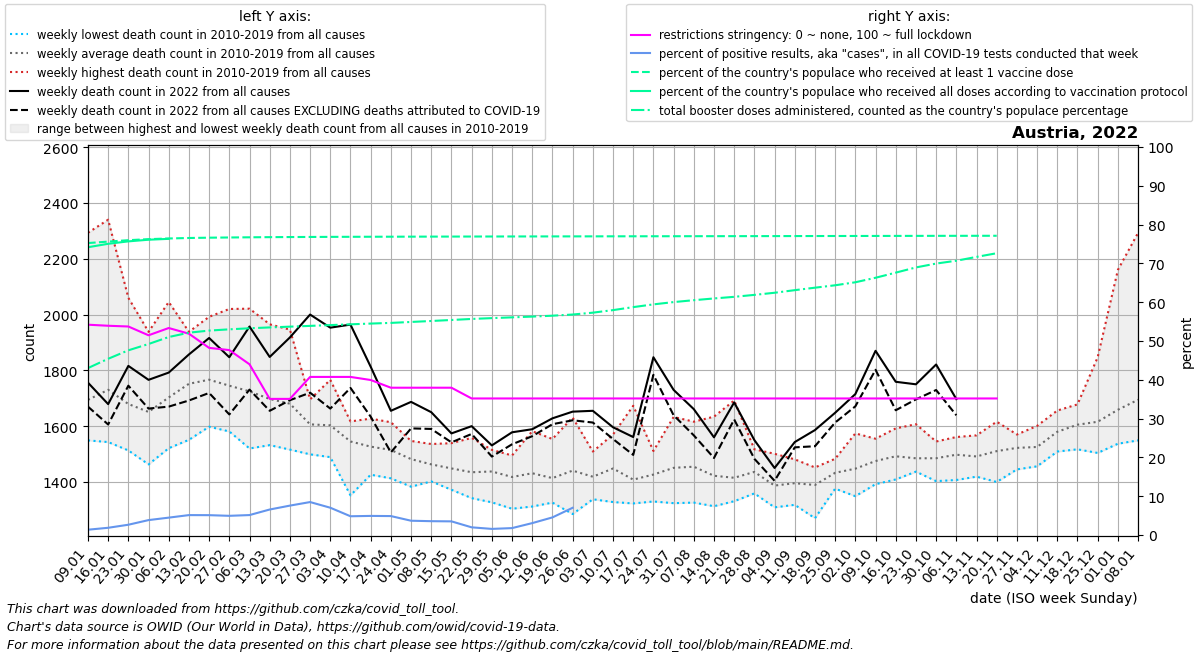

The data file committed next to this chart (first rows):
date, location, time_unit, time, deaths_2010_all_ages, deaths_2011_all_ages, deaths_2012_all_ages, deaths_2013_all_ages, deaths_2014_all_ages, deaths_2015_all_ages, deaths_2016_all_ages, deaths_2017_all_ages, deaths_2018_all_ages, deaths_2019_all_ages, deaths_2020_all_ages, deaths_2021_all_ages, deaths_2022_all_ages, new_deaths, new_cases_smoothed, new_tests_smoothed, positive_test_percent, stringency_index, people_vaccinated, people_fully_vaccinated
2022-01-09, Austria, weekly, 1, 1557, 1579, 1574, 1637, 1549, 1704, 1634, 2293, 1767, 1647, 1607, 1953, 1756, 86.0, 33491, 2554831, 1.37, 54.2, 6725337, 6629177
2022-01-16, Austria, weekly, 2, 1582, 1671, 1563, 1659, 1543, 1768, 1626, 2340, 1842, 1709, 1691, 1954, 1679, 73.0, 77036, 4114943, 1.868, 53.92, 6758976, 6708534
2022-01-23, Austria, weekly, 3, 1573, 1513, 1586, 1612, 1578, 1837, 1608, 2060, 1786, 1641, 1791, 2003, 1816, 71.0, 129469, 4886609, 2.652, 53.73, 6791577, 6764370
2022-01-30, Austria, weekly, 4, 1573, 1560, 1595, 1584, 1463, 1792, 1578, 1938, 1714, 1713, 1773, 1940, 1766, 103.0, 194653, 5049357, 3.848, 51.47, 6815327, 6802378
2022-02-06, Austria, weekly, 5, 1544, 1521, 1545, 1752, 1574, 1837, 1609, 2045, 1870, 1732, 1941, 1860, 1792, 122.0, 229766, 5137271, 4.482, 53.34, 6831032, 6822470
2022-02-13, Austria, weekly, 6, 1551, 1598, 1760, 1748, 1677, 1926, 1650, 1874, 1938, 1796, 1675, 1743, 1857, 165.0, 229512, 4501903, 5.135, 51.88, 6842255, 
2022-02-20, Austria, weekly, 7, 1598, 1622, 1895, 1815, 1671, 1992, 1621, 1750, 1881, 1820, 1714, 1715, 1916, 197.0, 211509, 4136316, 5.119, 48.22, 6849334, 
2022-02-27, Austria, weekly, 8, 1647, 1586, 1796, 1711, 1600, 2020, 1581, 1807, 1951, 1751, 1718, 1661, 1847, 205.0, 191177, 3867023, 4.95, 47.65, 6853983, 
2022-03-06, Austria, weekly, 9, 1554, 1520, 1805, 1668, 1623, 1883, 1714, 1696, 2021, 1764, 1761, 1579, 1957, 226.0, 195221, 3800562, 5.144, 43.99, 6858128, 
2022-03-13, Austria, weekly, 10, 1554, 1597, 1762, 1729, 1564, 1846, 1532, 1614, 1965, 1811, 1734, 1747, 1848, 193.0, 243113, 3699311, 6.575, 35.08, 6861724, 
2022-03-20, Austria, weekly, 11, 1560, 1588, 1763, 1690, 1647, 1763, 1516, 1542, 1946, 1790, 1714, 1691, 1918, 225.0, 312719, 4128871, 7.579, 35.08, 6864029, 
2022-03-27, Austria, weekly, 12, 1578, 1555, 1650, 1684, 1607, 1696, 1499, 1535, 1641, 1619, 1828, 1649, 2000, 280.0, 301805, 3578136, 8.495, 40.74, 6866168, 
2022-04-03, Austria, weekly, 13, 1509, 1497, 1653, 1650, 1492, 1725, 1598, 1489, 1766, 1651, 1756, 1769, 1953, 290.0, 219564, 3132245, 7.036, 40.74, 6868039, 
2022-04-10, Austria, weekly, 14, 1352, 1463, 1508, 1611, 1590, 1604, 1562, 1537, 1617, 1607, 1821, 1662, 1964, 227.0, 132067, 2723548, 4.836, 40.74, 6869566, 
2022-04-17, Austria, weekly, 15, 1486, 1426, 1499, 1627, 1497, 1563, 1520, 1532, 1560, 1556, 1794, 1694, 1813, 179.0, 85104, 1781165, 4.926, 39.95, 6870868, 
2022-04-24, Austria, weekly, 16, 1442, 1482, 1499, 1569, 1538, 1614, 1413, 1475, 1557, 1558, 1691, 1689, 1655, 149.0, 59165, 1220164, 4.885, 37.96, 6871878, 
2022-05-01, Austria, weekly, 17, 1453, 1482, 1525, 1532, 1476, 1547, 1460, 1440, 1383, 1521, 1580, 1691, 1687, 95.0, 47810, 1299260, 3.686, 37.96, 6873024, 
2022-05-08, Austria, weekly, 18, 1446, 1402, 1516, 1407, 1536, 1453, 1447, 1527, 1434, 1462, 1472, 1657, 1650, 60.0, 39875, 1119626, 3.567, 37.96, 6874037, 
2022-05-15, Austria, weekly, 19, 1410, 1470, 1437, 1432, 1539, 1452, 1486, 1434, 1372, 1453, 1516, 1601, 1574, 32.0, 35045, 998480, 3.521, 37.96, 6874993, 
2022-05-22, Austria, weekly, 20, 1388, 1347, 1450, 1443, 1405, 1461, 1453, 1501, 1342, 1558, 1480, 1520, 1600, 28.0, 25270, 1285392, 1.983, 35.19, 6875913, 
2022-05-29, Austria, weekly, 21, 1425, 1473, 1457, 1398, 1515, 1396, 1505, 1327, 1383, 1497, 1477, 1486, 1531, 40.0, 16730, 1068495, 1.58, 35.19, 6876718, 
2022-06-05, Austria, weekly, 22, 1455, 1353, 1379, 1477, 1442, 1304, 1402, 1456, 1415, 1495, 1410, 1602, 1578, 43.0, 13926, 792276, 1.786, 35.19, 6877426, 
2022-06-12, Austria, weekly, 23, 1582, 1382, 1419, 1460, 1407, 1437, 1360, 1312, 1433, 1520, 1483, 1557, 1589, 25.0, 19119, 631417, 3.071, 35.19, 6878051, 
2022-06-19, Austria, weekly, 24, 1326, 1340, 1344, 1435, 1476, 1502, 1348, 1421, 1392, 1554, 1457, 1598, 1628, 21.0, 29462, 656782, 4.541, 35.19, 6878708, 
2022-06-26, Austria, weekly, 25, 1359, 1381, 1557, 1631, 1440, 1285, 1452, 1476, 1401, 1424, 1406, 1652, 1652, 31.0, 46667, 357534, 7.017, 35.19, 6879371, 
2022-07-03, Austria, weekly, 26, 1509, 1349, 1470, 1358, 1503, 1374, 1338, 1419, 1414, 1454, 1433, 1504, 1655, 42.0, 66717, , , 35.19, 6880061, 
2022-07-10, Austria, weekly, 27, 1451, 1462, 1570, 1426, 1398, 1487, 1328, 1413, 1441, 1507, 1554, 1469, 1596, 42.0, 71474, , , 35.19, 6880789, 
2022-07-17, Austria, weekly, 28, 1673, 1427, 1337, 1369, 1391, 1476, 1323, 1346, 1404, 1338, 1378, 1454, 1561, 64.0, 75241, , , 35.19, 6881570, 
2022-07-24, Austria, weekly, 29, 1373, 1330, 1353, 1422, 1438, 1475, 1458, 1475, 1511, 1430, 1439, 1574, 1847, 63.0, 84924, , , 35.19, 6882250, 
2022-07-31, Austria, weekly, 30, 1327, 1324, 1442, 1542, 1427, 1633, 1424, 1375, 1455, 1557, 1445, 1530, 1730, 91.0, 73860, , , 35.19, 6882900, 
2022-08-07, Austria, weekly, 31, 1342, 1356, 1394, 1605, 1326, 1446, 1390, 1616, 1615, 1457, 1522, 1455, 1661, 94.0, 49100, , , 35.19, 6883482, 
2022-08-14, Austria, weekly, 32, 1422, 1318, 1313, 1634, 1404, 1500, 1359, 1334, 1532, 1406, 1427, 1621, 1560, 74.0, 44338, , , 35.19, 6884067, 
2022-08-21, Austria, weekly, 33, 1369, 1420, 1337, 1390, 1331, 1692, 1394, 1380, 1430, 1407, 1603, 1621, 1685, 61.0, 37238, , , 35.19, 6884605, 
2022-08-28, Austria, weekly, 34, 1427, 1517, 1507, 1359, 1381, 1376, 1408, 1472, 1460, 1453, 1467, 1567, 1550, 67.0, 36759, , , 35.19, 6885228, 
2022-09-04, Austria, weekly, 35, 1309, 1376, 1311, 1324, 1416, 1476, 1414, 1329, 1414, 1501, 1488, 1542, 1450, 46.0, 30270, , , 35.19, 6885946, 
2022-09-11, Austria, weekly, 36, 1378, 1380, 1385, 1481, 1446, 1389, 1380, 1318, 1376, 1423, 1518, 1627, 1543, 19.0, 25832, , , 35.19, 6886767, 
2022-09-18, Austria, weekly, 37, 1339, 1270, 1401, 1365, 1392, 1447, 1392, 1426, 1452, 1407, 1562, 1580, 1586, 58.0, 35676, , , 35.19, 6887465, 
2022-09-25, Austria, weekly, 38, 1483, 1431, 1399, 1446, 1454, 1459, 1376, 1407, 1421, 1452, 1560, 1577, 1648, 35.0, 45185, , , 35.19, 6888104, 
2022-10-02, Austria, weekly, 39, 1493, 1349, 1488, 1381, 1407, 1410, 1442, 1496, 1436, 1574, 1531, 1675, 1715, 44.0, 67299, , , 35.19, 6888717, 
2022-10-09, Austria, weekly, 40, 1490, 1392, 1425, 1418, 1473, 1494, 1469, 1481, 1553, 1555, 1573, 1600, 1870, 68.0, 91388, , , 35.19, 6889415, 
2022-10-16, Austria, weekly, 41, 1465, 1440, 1436, 1506, 1478, 1409, 1556, 1529, 1509, 1592, 1620, 1632, 1759, 102.0, 94384, , , 35.19, 6890220, 
2022-10-23, Austria, weekly, 42, 1477, 1447, 1512, 1437, 1449, 1481, 1607, 1453, 1488, 1497, 1612, 1721, 1750, 54.0, 70280, , , 35.19, 6891032, 
2022-10-30, Austria, weekly, 43, 1403, 1465, 1487, 1474, 1476, 1498, 1522, 1489, 1491, 1545, 1772, 1887, 1821, 91.5, 46864, , , 35.19, 6891696, 
2022-11-06, Austria, weekly, 44, 1528, 1476, 1543, 1407, 1457, 1433, 1484, 1551, 1561, 1536, 1886, 1943, 1697, 58.0, 32622, , , 35.19, 6892173, 
2022-11-13, Austria, weekly, 45, 1426, 1419, 1498, 1457, 1567, 1460, 1541, 1490, 1501, 1555, 2004, 2052, , 56.0, 27402, , , 35.19, 6892781, 
2022-11-20, Austria, weekly, 46, 1400, 1504, 1485, 1467, 1487, 1527, 1616, 1505, 1556, 1558, 2283, 2111, , 51.0, 25510, , , 35.19, 6893451, 
2022-11-27, Austria, weekly, 47, 1445, 1564, 1515, 1490, 1517, 1486, 1550, 1570, 1531, 1553, 2401, 2152, , 5.0, 7767, , , , , 
2022-12-04, Austria, weekly, 48, 1527, 1536, 1456, 1463, 1541, 1488, 1601, 1531, 1525, 1586, 2428, 2201, , , , , , , , 
2022-12-11, Austria, weekly, 49, 1631, 1533, 1524, 1529, 1566, 1509, 1619, 1632, 1656, 1599, 2544, 2120, , , , , , , , 
2022-12-18, Austria, weekly, 50, 1654, 1576, 1678, 1524, 1586, 1517, 1670, 1554, 1626, 1667, 2478, 1930, , , , , , , , 
2022-12-25, Austria, weekly, 51, 1609, 1581, 1594, 1504, 1601, 1538, 1847, 1653, 1639, 1591, 2255, 1856, , , , , , , , 
2023-01-01, Austria, weekly, 52, 1544, 1606, 1599, 1537, 1625, 1545, 2160, 1646, 1689, 1636, 2123, 1864, , , , , , , , 
2023-01-08, Austria, weekly, 1, 1579, 1574, 1637, 1549, 1704, 1590, 2293, 1767, 1647, 1607, 2000, 1756, , , , , , , , 
